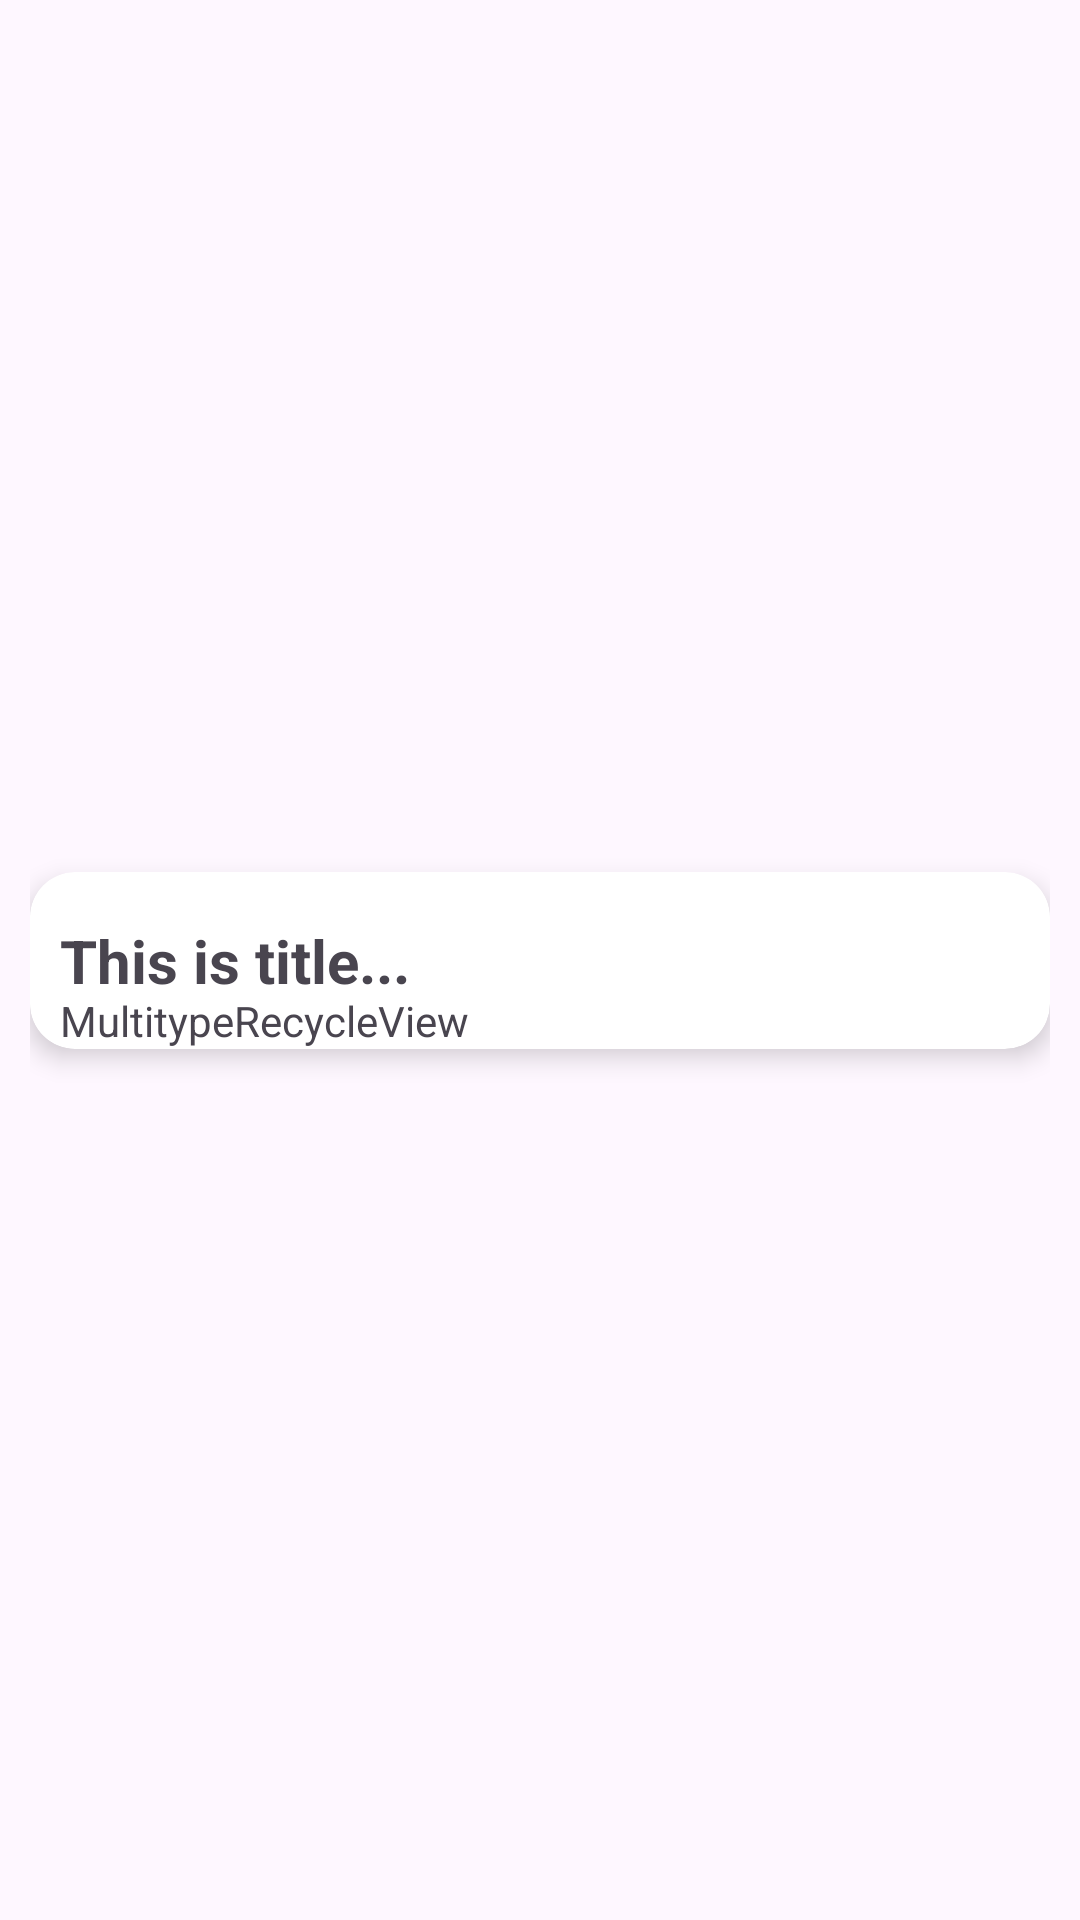

Write the Android layout XML for this screen, with the resource values it uses.
<!-- AndroidManifest.xml: application theme Theme.MultitypeRecycleView -->
<!-- res/layout/without_image.xml -->
<?xml version="1.0" encoding="utf-8"?>
<androidx.constraintlayout.widget.ConstraintLayout xmlns:android="http://schemas.android.com/apk/res/android"
    xmlns:app="http://schemas.android.com/apk/res-auto"
    android:layout_width="match_parent"
    android:layout_height="wrap_content"
    android:padding="10dp">

    <androidx.cardview.widget.CardView
        android:layout_width="match_parent"
        android:layout_height="wrap_content"
        app:layout_constraintBottom_toBottomOf="parent"
        app:layout_constraintLeft_toLeftOf="parent"
        app:cardElevation="5dp"
        app:cardCornerRadius="15dp"
        app:layout_constraintRight_toRightOf="parent"
        app:layout_constraintTop_toTopOf="parent">

        <TextView
            android:layout_width="match_parent"
            android:id="@+id/stitle_text"
            android:textSize="20sp"
            android:textStyle="bold"
            android:layout_gravity="center_vertical"
            android:layout_height="wrap_content"
            android:padding="10dp"
            android:text="This is title..."
            />
        <TextView
            android:id="@+id/sdecText"
            android:layout_width="match_parent"
            android:padding="10dp"
            android:layout_gravity="center_vertical"
            android:text="@string/app_name"
            android:layout_height="wrap_content"
            android:layout_marginTop="20dp"
            android:paddingBottom="10dp"
            />
    </androidx.cardview.widget.CardView>
</androidx.constraintlayout.widget.ConstraintLayout>
<!-- resources referenced by this layout -->
<resources>
  <string name="app_name">MultitypeRecycleView</string>
  <style name="Theme.MultitypeRecycleView" parent="Base.Theme.MultitypeRecycleView" />
  <style name="Base.Theme.MultitypeRecycleView" parent="Theme.Material3.DayNight.NoActionBar">
          
          
      </style>
</resources>
